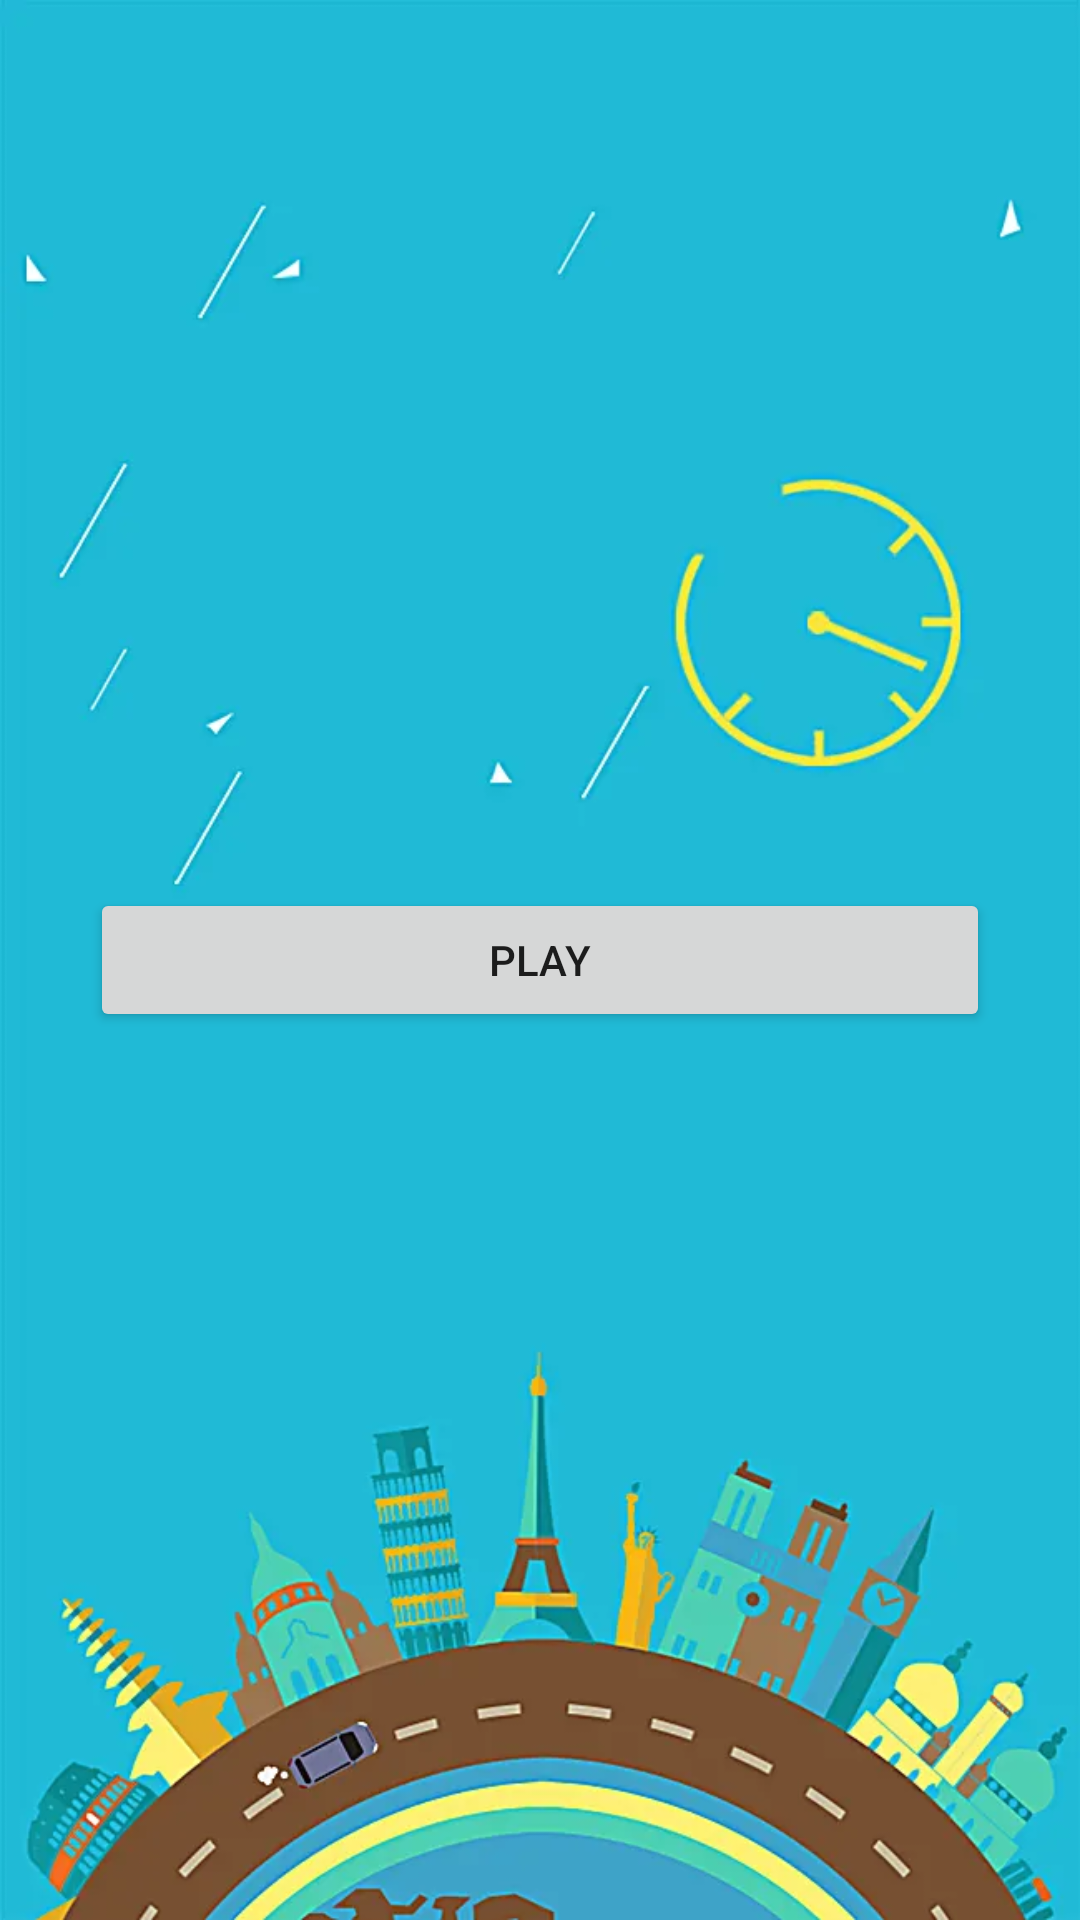

Layout XML and referenced resources for this Android screen:
<!-- AndroidManifest.xml: application theme Theme.Myporject -->
<!-- res/layout/activity_main.xml -->
<?xml version="1.0" encoding="utf-8"?>
<RelativeLayout xmlns:android="http://schemas.android.com/apk/res/android"
    xmlns:app="http://schemas.android.com/apk/res-auto"
    xmlns:tools="http://schemas.android.com/tools"
    android:layout_width="match_parent"
    android:background="@drawable/bg"
    android:layout_height="match_parent"
    tools:context=".MainActivity">

    <Button
        android:id="@+id/play"
        android:layout_marginLeft="30dp"
        android:layout_marginRight="30dp"
        android:text="@string/plya"
        android:layout_width="match_parent"
        android:layout_height="wrap_content"
        android:layout_centerInParent="true" />
</RelativeLayout>
<!-- resources referenced by this layout -->
<resources>
  <!-- drawable bg: webp bitmap (drawable, 30094 bytes) -->
  <string name="plya">play</string>
  <style name="Theme.Myporject" parent="Theme.MaterialComponents.DayNight.DarkActionBar">
          
          <item name="colorPrimary">@color/purple_500</item>
          <item name="colorPrimaryVariant">@color/purple_700</item>
          <item name="colorOnPrimary">@color/white</item>
          
          <item name="colorSecondary">@color/teal_200</item>
          <item name="colorSecondaryVariant">@color/teal_700</item>
          <item name="colorOnSecondary">@color/black</item>
          
          <item name="android:statusBarColor">?attr/colorPrimaryVariant</item>
          
      </style>
  <!-- not gathered from this repository: default colours our renderer supplied (Android Studio template values) -->
  <color name="purple_500">#FF6200EE</color>
  <color name="purple_700">#FF3700B3</color>
  <color name="teal_200">#FF03DAC5</color>
  <color name="teal_700">#FF018786</color>
  <color name="black">#FF000000</color>
  <color name="white">#FFFFFFFF</color>
</resources>
